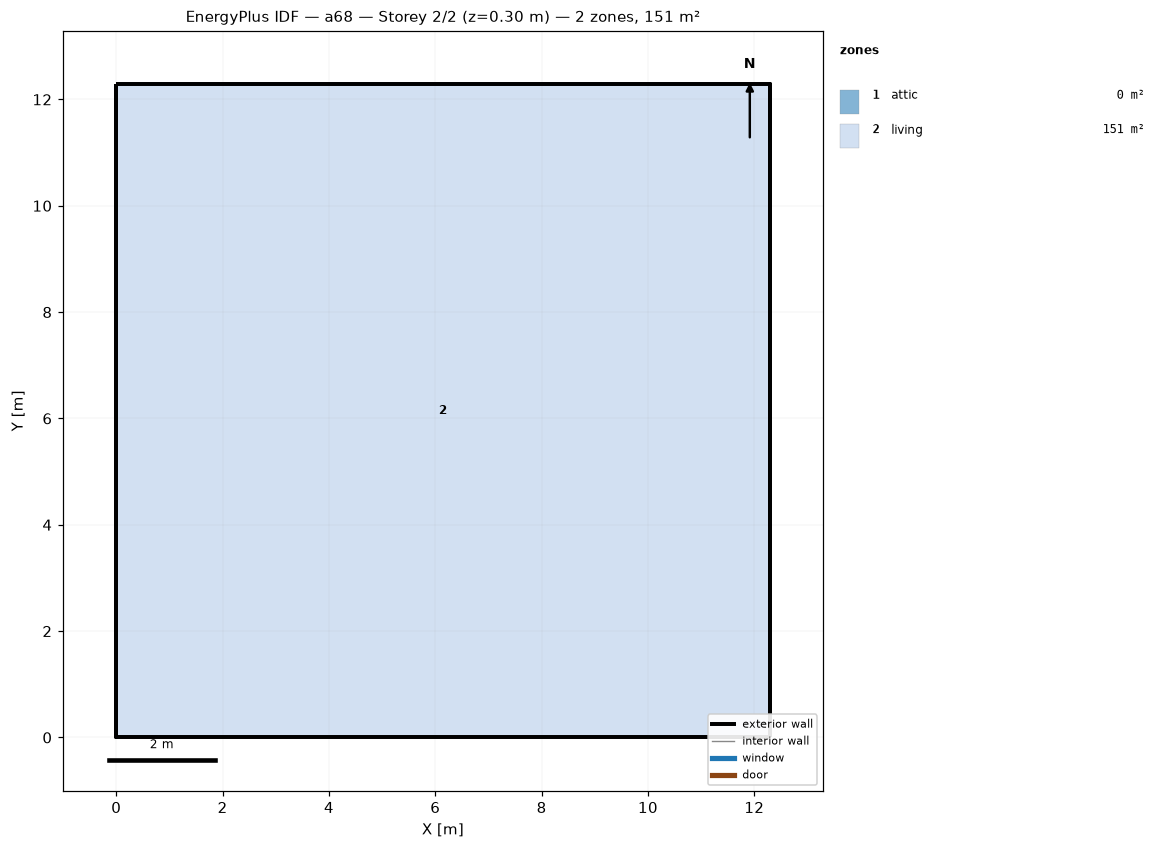
=== STOREY PLAN SPEC (per zone: floor XY polygon, exterior-wall plan segments, windows/doors) ===
zone 1: attic  (0.0 m²)
  exterior wall: (12.29, 0.00) – (12.29, 12.29) – (12.29, 6.14)  [18.4 m]
  exterior wall: (0.00, 12.29) – (0.00, 0.00) – (0.00, 6.14)  [18.4 m]
zone 2: living  (151.0 m²)
  floor: (0.00, 0.00) (0.00, 12.29) (12.29, 12.29) (12.29, 0.00)
  exterior wall: (0.00, 0.00) – (12.29, 0.00)  [12.3 m]
  exterior wall: (12.29, 0.00) – (12.29, 12.29)  [12.3 m]
  exterior wall: (12.29, 12.29) – (0.00, 12.29)  [12.3 m]
  exterior wall: (0.00, 12.29) – (0.00, 0.00)  [12.3 m]

=== DERIVED (storey summary) ===
Building: a68
Storey: 2 of 2  (floor level z = 0.30 m)
Storey gross floor area: 151.0 m²
Zones on this storey: 2
  - attic: floor 0.0 m²; exterior wall 36.9 m (25.2 m²); WWR 0.0%
  - living: floor 151.0 m²; exterior wall 49.1 m (156.7 m²); WWR 0.0%
Zone adjacency: (none detected)